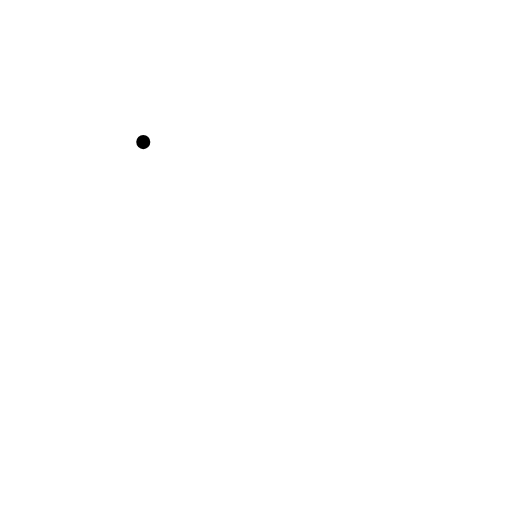
t = 0.00 s
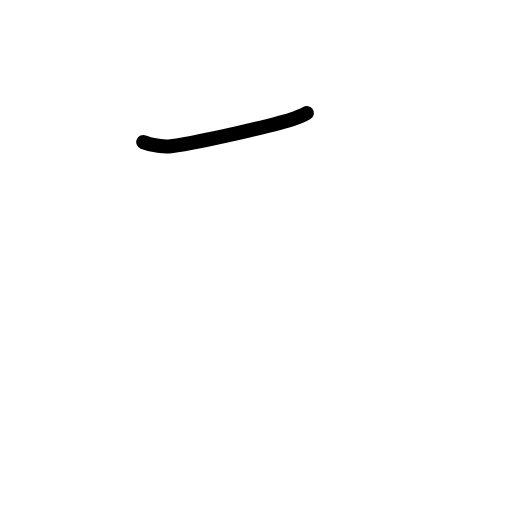
t = 0.83 s
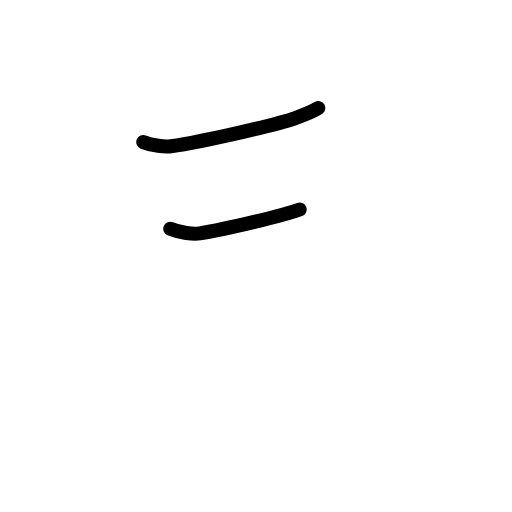
t = 1.58 s
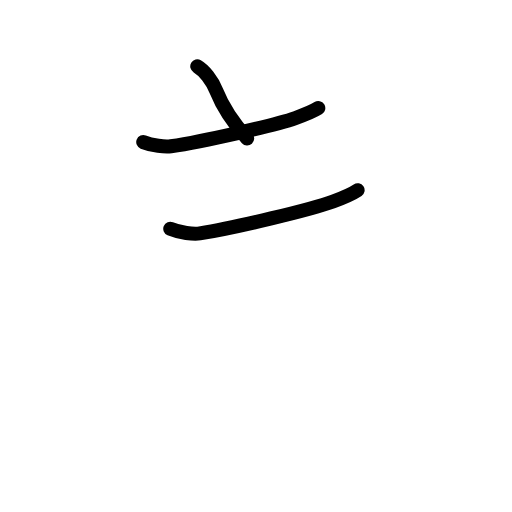
t = 2.42 s
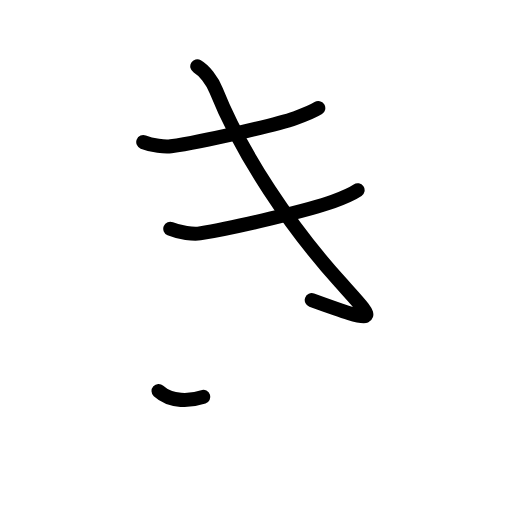
t = 3.25 s
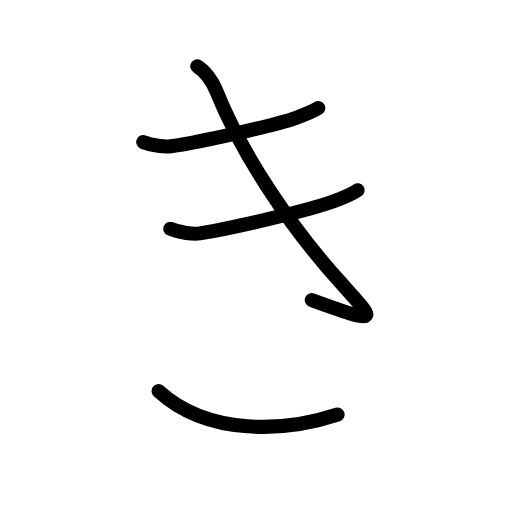
t = 4.00 s

The animated SVG that drew these frames (rendered in a browser with its animation timeline set to each time). Animation: 13 SMIL elements (animate=13); one cycle of 4.00 s.

<?xml version="1.0" encoding="UTF-8"?>
<!--
AniKanjiVG is licensed by CC-BY-SA Paul C. Sommerhoff (https://bitbucket.org/sommerhoff/anikanjivg).
AniKanjiVG uses KanjiVG which is licensed by CC-BY-SA Ulrich Apel (http://kanjivg.tagaini.net).
See also http://creativecommons.org/licenses/by-sa/3.0/
-->
<svg xmlns:kvg='http://kanjivg.tagaini.net' xmlns='http://www.w3.org/2000/svg' width='109' height='109' viewBox='0 0 109 109' style='fill:none;stroke:#000000;stroke-width:3;stroke-linecap:round;stroke-linejoin:round;' id="kvg:kanji_0304d"><g id="kvg:0304d"><path id="kvg:0304d-s1" d="M30.5,30.25c1.88,0.75,4.64,1.06,5.88,0.88c6.75-1,22.25-4.5,26.5-6c2.17-0.76,3.5-1.25,4.88-2.12"><animate attributeName="d" begin="0.0s" dur="0.3333333333333333s" from="M30.5,30.25C30.5,30.25,30.5,30.25,30.5,30.25" to="M30.5,30.25c1.88,0.75,4.64,1.06,5.88,0.88" />
<animate attributeName="d" begin="0.3333333333333333s" dur="0.3333333333333333s" from="M30.5,30.25c1.88,0.75,4.64,1.06,5.88,0.88c0,0,0,0,0,0,0" to="M30.5,30.25c1.88,0.75,4.64,1.06,5.88,0.88c6.75-1,22.25-4.5,26.5-6" />
<animate attributeName="d" begin="0.6666666666666666s" dur="0.3333333333333333s" from="M30.5,30.25c1.88,0.75,4.64,1.06,5.88,0.88c6.75-1,22.25-4.5,26.5-6c0,0,0,0,0,0,0" to="M30.5,30.25c1.88,0.75,4.64,1.06,5.88,0.88c6.75-1,22.25-4.5,26.5-6c2.17-0.76,3.5-1.25,4.88-2.12" />
</path>
<path id="kvg:0304d-s2" d="M36.25,48.7c2.01,0.85,4.97,1.2,6.29,0.99c7.23-1.13,23.82-5.09,28.37-6.79c2.32-0.86,3.75-1.41,5.22-2.4"><animate attributeName="d" begin="1.0s" dur="0.3333333333333333s" from="M36.25,48.7C36.25,48.7,36.25,48.7,36.25,48.7" to="M36.25,48.7c2.01,0.85,4.97,1.2,6.29,0.99" />
<animate attributeName="d" begin="1.3333333333333333s" dur="0.3333333333333333s" from="M36.25,48.7c2.01,0.85,4.97,1.2,6.29,0.99c0,0,0,0,0,0,0" to="M36.25,48.7c2.01,0.85,4.97,1.2,6.29,0.99c7.23-1.13,23.82-5.09,28.37-6.79" />
<animate attributeName="d" begin="1.6666666666666665s" dur="0.3333333333333333s" from="M36.25,48.7c2.01,0.85,4.97,1.2,6.29,0.99c7.23-1.13,23.82-5.09,28.37-6.79c0,0,0,0,0,0,0" to="M36.25,48.7c2.01,0.85,4.97,1.2,6.29,0.99c7.23-1.13,23.82-5.09,28.37-6.79c2.32-0.86,3.75-1.41,5.22-2.4" />
<animate attributeName="d" begin="0s" dur="1.0s" from="M-100,-100" to="M-100,-100" />
</path>
<path id="kvg:0304d-s3" d="M42,14.12c1.5,0.88,3.13,2.94,4,5.12c5.5,13.76,16,29.26,26.37,40.76c7.64,8.47,9.12,9.38-6,3.88"><animate attributeName="d" begin="2.0s" dur="0.3333333333333333s" from="M42,14.12C42,14.12,42,14.12,42,14.12" to="M42,14.12c1.5,0.88,3.13,2.94,4,5.12" />
<animate attributeName="d" begin="2.3333333333333335s" dur="0.3333333333333333s" from="M42,14.12c1.5,0.88,3.13,2.94,4,5.12c0,0,0,0,0,0,0" to="M42,14.12c1.5,0.88,3.13,2.94,4,5.12c5.5,13.76,16,29.26,26.37,40.76" />
<animate attributeName="d" begin="2.6666666666666665s" dur="0.3333333333333333s" from="M42,14.12c1.5,0.88,3.13,2.94,4,5.12c5.5,13.76,16,29.26,26.37,40.76c0,0,0,0,0,0,0" to="M42,14.12c1.5,0.88,3.13,2.94,4,5.12c5.5,13.76,16,29.26,26.37,40.76c7.64,8.47,9.12,9.38-6,3.88" />
<animate attributeName="d" begin="0s" dur="2.0s" from="M-100,-100" to="M-100,-100" />
</path>
<path id="kvg:0304d-s4" d="M33.75,83.25c10.62,9.75,27.25,8.62,38.12,5"><animate attributeName="d" begin="3.0s" dur="1.0s" from="M33.75,83.25C33.75,83.25,33.75,83.25,33.75,83.25" to="M33.75,83.25c10.62,9.75,27.25,8.62,38.12,5" />
<animate attributeName="d" begin="0s" dur="3.0s" from="M-100,-100" to="M-100,-100" />
</path>
</g>
</svg>
